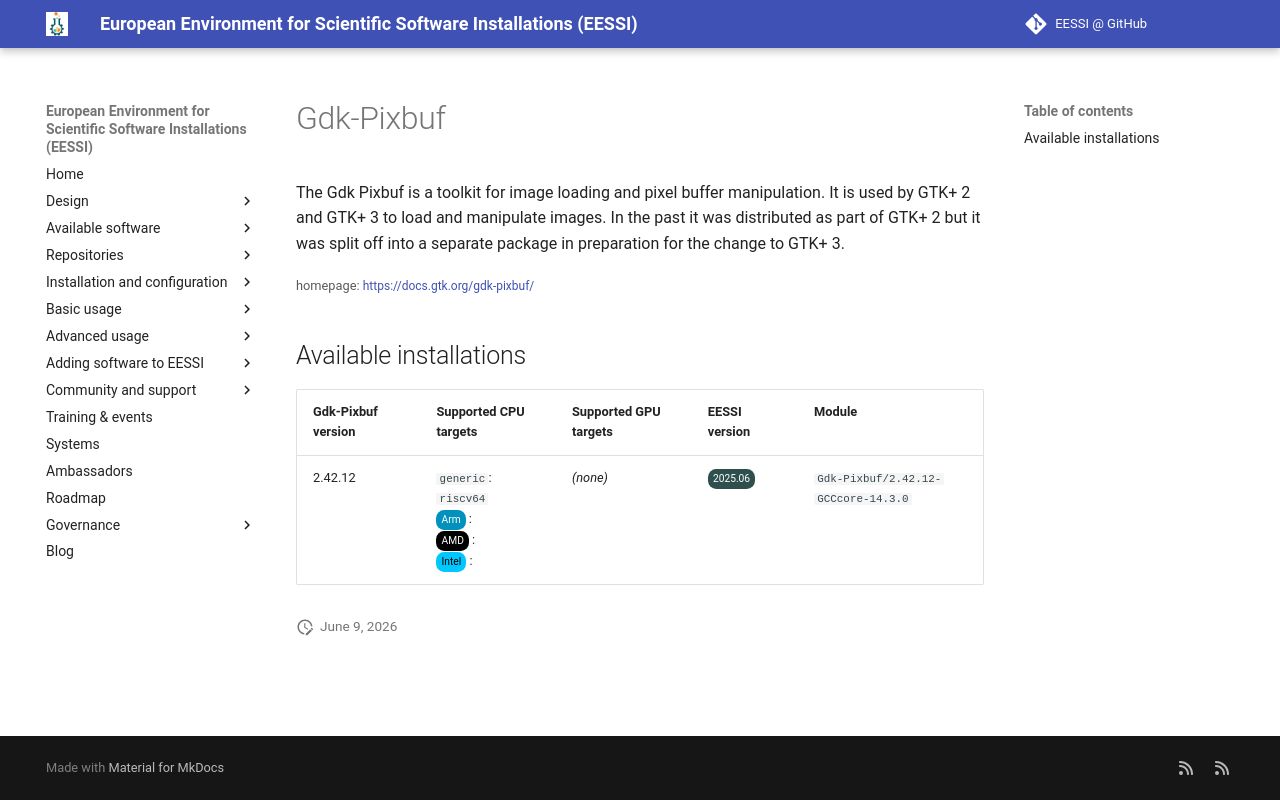

repository: EESSI/docs · page: available_software_riscv/detail/Gdk-Pixbuf/index.html · generator: mkdocs

---
json_ld:
  '@context': https://schema.org
  '@type': SoftwareApplication
  applicationCategory: DeveloperApplication
  description: "\n The Gdk Pixbuf is a toolkit for image loading and pixel buffer\
    \ manipulation.\n It is used by GTK+ 2 and GTK+ 3 to load and manipulate images.\
    \ In the past it\n was distributed as part of GTK+ 2 but it was split off into\
    \ a separate package\n in preparation for the change to GTK+ 3.\n"
  license: Not confirmed
  name: Gdk-Pixbuf
  offers:
    '@type': Offer
    price: 0
  operatingSystem: LINUX
  review:
    '@type': Review
    author:
      '@type': Organization
      name: EESSI
    reviewBody: Application has been successfully made available on all architectures
      supported by EESSI
    reviewRating:
      '@type': Rating
      ratingValue: 5
  softwareRequirements: See https://www.eessi.io/docs/ for how to make EESSI available
    on your system
  softwareVersion: '[''2.42.12'']'
  url: https://docs.gtk.org/gdk-pixbuf/
---
# Gdk-Pixbuf



 The Gdk Pixbuf is a toolkit for image loading and pixel buffer manipulation.
 It is used by GTK+ 2 and GTK+ 3 to load and manipulate images. In the past it
 was distributed as part of GTK+ 2 but it was split off into a separate package
 in preparation for the change to GTK+ 3.


<small>homepage: </small><span class="software-link">[https://docs.gtk.org/gdk-pixbuf/](https://docs.gtk.org/gdk-pixbuf/)</span>

## Available installations


|Gdk-Pixbuf version|Supported CPU targets|Supported GPU targets|EESSI version|Module|
| --- | --- | --- | --- | --- |
|2.42.12|`generic`: `riscv64`<br/><span class="software-cpu-arm">Arm</span>: <br/><span class="software-cpu-amd">AMD</span>: <br/><span class="software-cpu-intel">Intel</span>: <br/>|*(none)*|<span class="software-eessi-version-202506">2025.06</span>|`Gdk-Pixbuf/2.42.12-GCCcore-14.3.0`|
